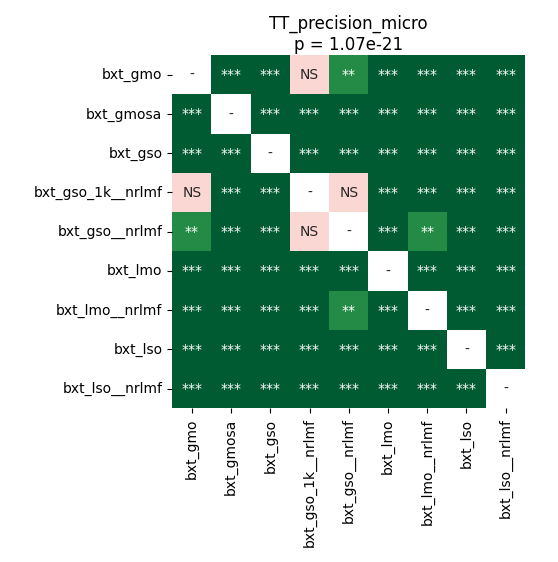

Values plotted in this chart, from the file beside it:
	bxt_gmo	bxt_gmosa	bxt_gso	bxt_gso_1k__nrlmf	bxt_gso__nrlmf	bxt_lmo	bxt_lmo__nrlmf	bxt_lso	bxt_lso__nrlmf
bxt_gmo	1.0	3.5439768145161286e-05	3.5439768145161286e-05	0.7057	0.008078	3.5439768145161286e-05	3.5439768145161286e-05	3.5439768145161286e-05	6.866455078125e-05
bxt_gmosa	3.5439768145161286e-05	1.0	3.5439768145161286e-05	3.5439768145161286e-05	3.5439768145161286e-05	3.5439768145161286e-05	3.5439768145161286e-05	3.5439768145161286e-05	3.5439768145161286e-05
bxt_gso	3.5439768145161286e-05	3.5439768145161286e-05	1.0	3.5439768145161286e-05	3.5439768145161286e-05	3.5439768145161286e-05	3.5439768145161286e-05	3.5439768145161286e-05	3.5439768145161286e-05
bxt_gso_1k__nrlmf	0.7057	3.5439768145161286e-05	3.5439768145161286e-05	1.0	0.148	3.5439768145161286e-05	3.5439768145161286e-05	3.5439768145161286e-05	3.5439768145161286e-05
bxt_gso__nrlmf	0.008078	3.5439768145161286e-05	3.5439768145161286e-05	0.148	1.0	3.5439768145161286e-05	0.001831	3.5439768145161286e-05	3.5439768145161286e-05
bxt_lmo	3.5439768145161286e-05	3.5439768145161286e-05	3.5439768145161286e-05	3.5439768145161286e-05	3.5439768145161286e-05	1.0	3.5439768145161286e-05	3.5439768145161286e-05	3.5439768145161286e-05
bxt_lmo__nrlmf	3.5439768145161286e-05	3.5439768145161286e-05	3.5439768145161286e-05	3.5439768145161286e-05	0.001831	3.5439768145161286e-05	1.0	3.5439768145161286e-05	3.5439768145161286e-05
bxt_lso	3.5439768145161286e-05	3.5439768145161286e-05	3.5439768145161286e-05	3.5439768145161286e-05	3.5439768145161286e-05	3.5439768145161286e-05	3.5439768145161286e-05	1.0	3.5439768145161286e-05
bxt_lso__nrlmf	6.866455078125e-05	3.5439768145161286e-05	3.5439768145161286e-05	3.5439768145161286e-05	3.5439768145161286e-05	3.5439768145161286e-05	3.5439768145161286e-05	3.5439768145161286e-05	1.0
